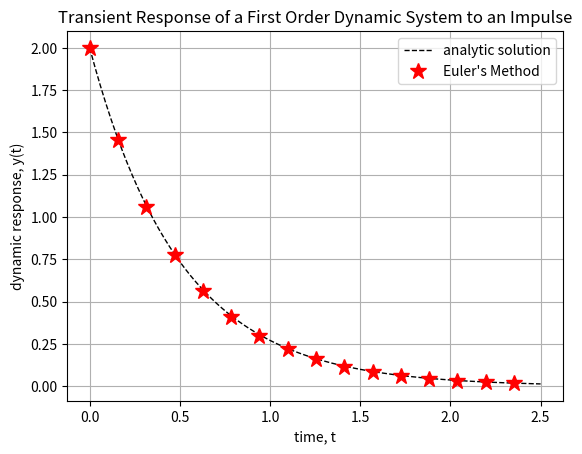

Python code for this plot:
#!/usr/bin/env python3
# -*- coding: utf-8 -*-
"""
Computational Solutions of Engineering Problems                May 09, 2022
IST 4360
[redacted]


Synopsis:
Solves the first-order Ordinary Differential Equation ODE by applying
Euler's explicit method:

                        tau * y'(t) + y(t) = u(t),

where `tau' is the characteristic system time, y(t) is the output state
variable, t is the time, and u(t) is the input, unit-impulse, function,
u(t) = delta, where delta is the Dirac delta function.

Note:
The principle of superposition is applied to obtain the solution of
the unit impulse from the solution of the unit step input.


[redacted]
This file is released under the GNU General Public License as published
by the Free Software Foundation, either version 3 of the License, or
(at your option) any later version.


References:
[0] A Gilat and V Subramanian, Numerical Methods for Engineers and
    Scientists: An Introduction with Applications using MATLAB
[1] R Johansson, Numerical Python: Scientific Computing and Data
    Science Applications with NumPy, SciPy, and Matplotlib, 2nd edition
"""


from numpy import exp
from numpy import array
from numpy import empty
from numpy import linspace
import matplotlib as mpl
from matplotlib import pyplot as plt


def Euler(N, trange, yi, f):
        """
        Synopsis:
        Solves a first-order ordinary differential equation with Euler's
        explicit method.

        inputs:
        N       number of time-steps for numerical integration
        trange  t[ime] span, the initial, ti, and final times, tf
        yi      initial value of the state variable, yi = y(t = ti)
        f       f(t, y), right-hand side of the ODE: dy/dt = f(t, y)

        output:
        odesol  second-rank numpy array, [t, y]
        """

        y      = empty(N + 1)       # preallocates array for speed
        ti, tf = trange             # unpacks the initial and final times

        # computes the time array and the time-step
        t,  dt = (linspace(ti, tf, N+1), (tf - ti) / N)

        y[0] = yi
        for i in range(N):
                y[i + 1] = y[i] + dt * f(t[i], y[i])

        odesol = array([t, y])      # packs into a second-rank numpy array
        return odesol


""" Obtains the dynamic response of the first-order system to unit step """

# defines the characteristic system time and rate, respectively
tau = 0.5
k = 1 / tau
# defines the unit-step input function as a lambda
u = lambda t: 1
# defines the right-hand side RHS of the ODE: dy/dt = f(t, y) as a lambda
odefun = lambda t, y: ( k * (u(t) -  y) )


N = 255                         # number of integration time-steps
ti, tf = (0, 5 * tau)           # initial time ti and final time tf
tspan  = (ti, tf)               # time span tuple
yi     = 0                      # initial value: yi = y(t = ti) = 0


""" solves the ODE with Euler's explicit method """
t, y = Euler (N, tspan, yi, odefun) # solves ODE and unpacks into t, y(t)
y_p = odefun(t, y)                  # gets response to the impulse, y'(t)
f = lambda t: k * exp(-k * t)       # defines the exact solution


""" plots the numerical solution to compare it with the exact solution """
plt.close("all")            # closes all existing figures
plt.ion()                   # enables interactive plotting
fig, ax = plt.subplots()    # effectively plots on the same figure

# defines the unit-step input for plotting
ax.plot(t, f(t), color="black", linestyle="--", linewidth=1,
        label="analytic solution")
ax.plot(t[::16], y_p[::16], color="red", marker="*", markersize=12,
        linestyle="", label="Euler's Method")

ax.grid()                   # shows grid
ax.legend()                 # displays the legend
ax.set_xlabel("time, t")
ax.set_ylabel("dynamic response, y(t)")
title = "Transient Response of a First Order Dynamic System to an Impulse"
ax.set_title(title)
